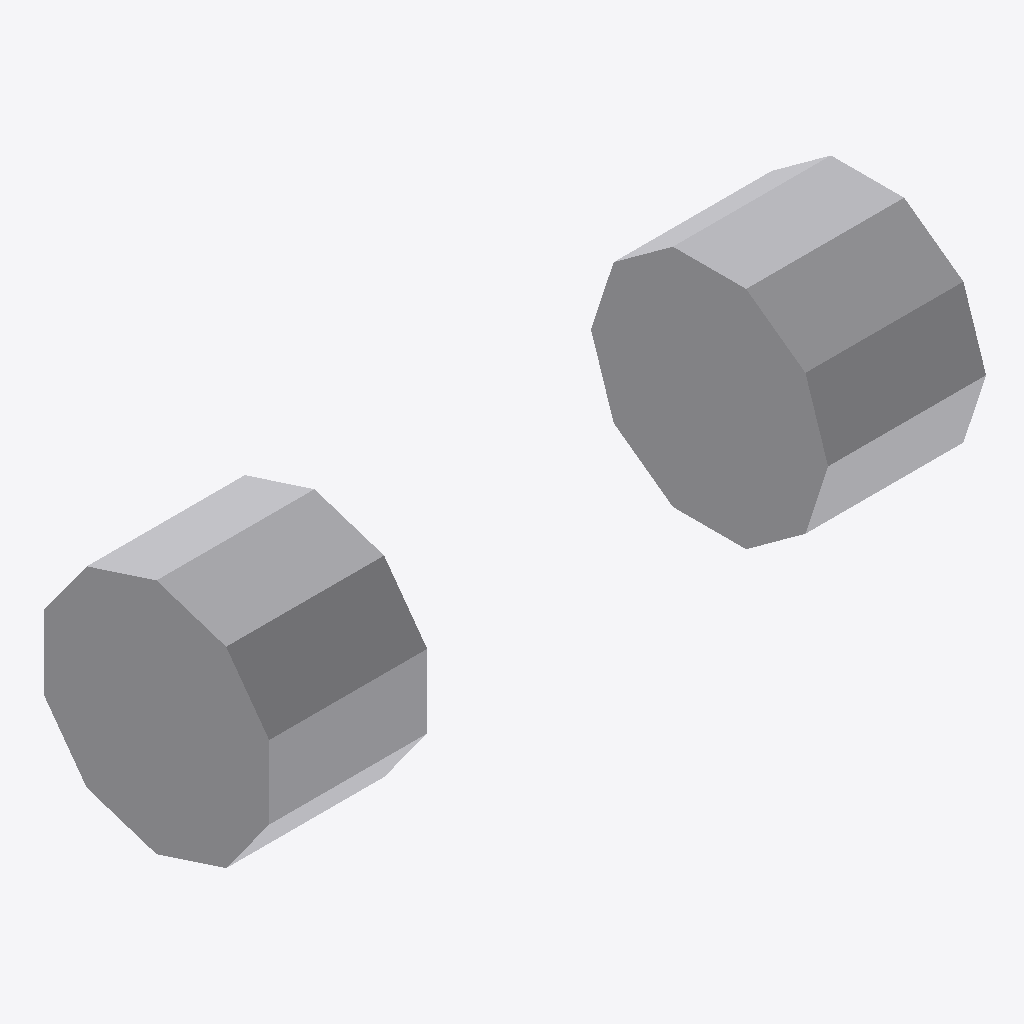
Isometric view of an IFC building model (IFC-SPF (STEP), schema IFC4, length unit millimetre), seen from the south-west, elements coloured by IFC class: 2 other elements (light grey).
Extent 0.001 m × 0.000 m × 0.000 m (x, y, z). Storeys (1): Storey at 0.00 m. Elements (2): 2 IfcBuildingElementProxy.

HEADER;
FILE_DESCRIPTION(('ViewDefinition [CoordinationView]'),'2;1');
FILE_NAME('demo1.ifc','2023-04-07T04:28:20',('Yipeng Pan'),('HKU'),'IfcOpenShell','IfcOpenShell','');
FILE_SCHEMA(('IFC4'));
ENDSEC;
DATA;
#20=IFCPROJECT('2Vu94erFmHxRDk17mMAMNM',#5,'Urdf2ifc',$,$,$,$,(#11),#19);
#26=IFCSITE('2VuAmwrFmHxRDk17mMAMNM',#5,'Site',$,$,#25,$,$,.ELEMENT.,$,$,$,$,$);
#32=IFCBUILDING('2VuB10rFmHxRDk17mMAMNM',#5,'Building',$,$,#31,$,$,.ELEMENT.,$,$,$);
#38=IFCBUILDINGSTOREY('2VuBBerFmHxRDk17mMAMNM',#5,'Storey',$,$,#37,$,$,.ELEMENT.,0.0);
#133=IFCBUILDINGELEMENTPROXY('2VuE1WrFmHxRDk17mMAMNM',#5,'wheel_link2','This is the link representing wheel2',$,#122,#132,$,$);
#103=IFCBUILDINGELEMENTPROXY('2VuDCErFmHxRDk17mMAMNM',#5,'wheel_link1','This is the link representing wheel1',$,#92,#102,$,$);
ENDSEC;
